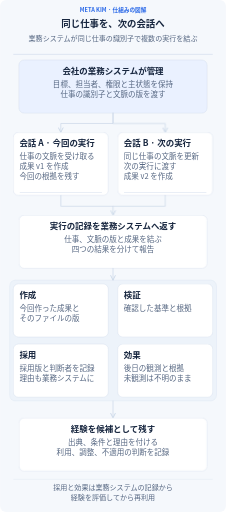
t = 0.00 s
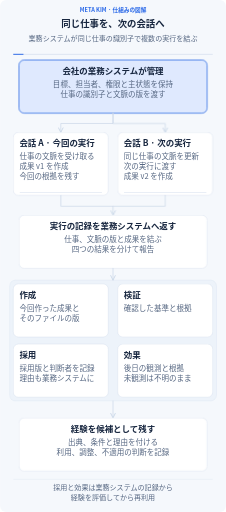
t = 1.63 s
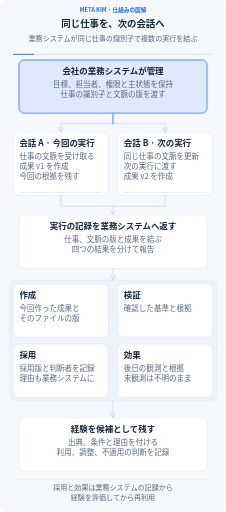
t = 3.33 s
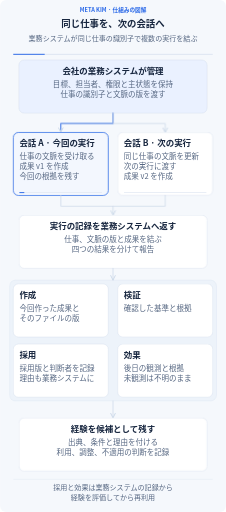
t = 5.04 s
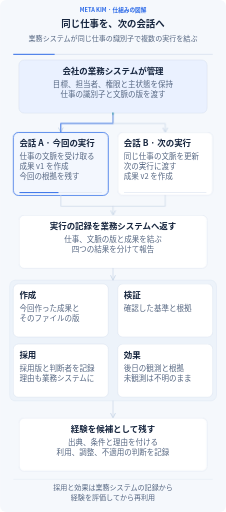
t = 6.64 s
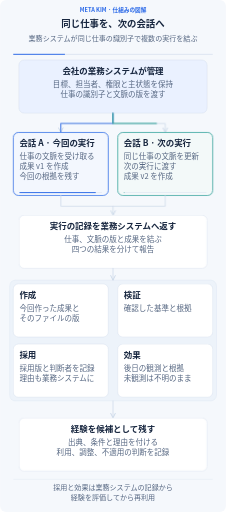
t = 8.29 s

The animated SVG that drew these frames (rendered in a browser with its animation timeline set to each time). Animation: 34 CSS @keyframes rules; frames cover the first 8.29 s, repeats indefinitely.

<svg xmlns="http://www.w3.org/2000/svg" width="960" height="2177" viewBox="0 0 960 2177" role="img" aria-labelledby="title description" lang="ja-JP" xml:lang="ja-JP">
<title id="title">同じ仕事を、次の会話へ</title><desc id="description">業務システムが同じ仕事の識別子で複数の実行を結ぶ 文字と関係は常に表示します。アニメーションは入力の受け渡し、進捗、成果の保存を示します。動作を止めても全体を読めます。 採用と効果は業務システムの記録から,経験を評価してから再利用</desc>
<defs><marker id="arrow" viewBox="0 0 10 10" refX="9" refY="5" markerWidth="8" markerHeight="8" orient="auto-start-reverse"><path d="M1 1L9 5L1 9" fill="none" stroke="#cad7e8" stroke-width="1.6" stroke-linecap="round"/></marker><marker id="back-arrow" viewBox="0 0 10 10" refX="9" refY="5" markerWidth="8" markerHeight="8" orient="auto"><path d="M1 1L9 5L1 9" fill="none" stroke="#7c56d8" stroke-width="1.6" stroke-linecap="round"/></marker></defs>
<style>text{font-family:"Noto Sans CJK JP","Yu Gothic",Arial,sans-serif}.clock{stroke-dasharray:1;stroke-dashoffset:0;animation:clock 32s linear infinite}@keyframes clock{from{stroke-dashoffset:1}to{stroke-dashoffset:0}}@keyframes m0{0%,1%{opacity:0}2.2%,11.8%{opacity:1}13%,100%{opacity:0}}.m0{opacity:0;animation:m0 32s ease-in-out infinite}
@keyframes m1{0%,13%{opacity:0}14.5%,100%{opacity:1}}.m1{opacity:1;animation:m1 32s ease-in-out infinite}
@keyframes m2{0%,1%{transform:scaleX(0)}13%,100%{transform:scaleX(1)}}.m2{transform:scaleX(1);transform-box:fill-box;transform-origin:left center;animation:m2 32s ease-in-out infinite}
@keyframes m3{0%,8%{stroke-dashoffset:1;opacity:0}9%{opacity:1}17%,100%{stroke-dashoffset:0;opacity:.8}}.m3{stroke-dashoffset:0;opacity:.65;animation:m3 32s ease-in-out infinite}
@keyframes m4{0%,13%{opacity:0}14.2%,27.799999999999997%{opacity:1}28.999999999999996%,100%{opacity:0}}.m4{opacity:0;animation:m4 32s ease-in-out infinite}
@keyframes m5{0%,28.999999999999996%{opacity:0}30.499999999999996%,100%{opacity:1}}.m5{opacity:1;animation:m5 32s ease-in-out infinite}
@keyframes m6{0%,13%{transform:scaleX(0)}28.999999999999996%,100%{transform:scaleX(1)}}.m6{transform:scaleX(1);transform-box:fill-box;transform-origin:left center;animation:m6 32s ease-in-out infinite}
@keyframes m7{0%,20%{stroke-dashoffset:1;opacity:0}21%{opacity:1}29.000000000000004%,100%{stroke-dashoffset:0;opacity:.8}}.m7{stroke-dashoffset:0;opacity:.65;animation:m7 32s ease-in-out infinite}
@keyframes m8{0%,25%{opacity:0}26.2%,39.8%{opacity:1}41%,100%{opacity:0}}.m8{opacity:0;animation:m8 32s ease-in-out infinite}
@keyframes m9{0%,41%{opacity:0}42.5%,100%{opacity:1}}.m9{opacity:1;animation:m9 32s ease-in-out infinite}
@keyframes m10{0%,25%{transform:scaleX(0)}41%,100%{transform:scaleX(1)}}.m10{transform:scaleX(1);transform-box:fill-box;transform-origin:left center;animation:m10 32s ease-in-out infinite}
@keyframes m11{0%,36%{stroke-dashoffset:1;opacity:0}37%{opacity:1}43%,100%{stroke-dashoffset:0;opacity:.8}}.m11{stroke-dashoffset:0;opacity:.65;animation:m11 32s ease-in-out infinite}
@keyframes m12{0%,36%{stroke-dashoffset:1;opacity:0}37%{opacity:1}43%,100%{stroke-dashoffset:0;opacity:.8}}.m12{stroke-dashoffset:0;opacity:.65;animation:m12 32s ease-in-out infinite}
@keyframes m13{0%,40%{opacity:0}41.2%,47.8%{opacity:1}49%,100%{opacity:0}}.m13{opacity:0;animation:m13 32s ease-in-out infinite}
@keyframes m14{0%,49%{opacity:0}50.5%,100%{opacity:1}}.m14{opacity:1;animation:m14 32s ease-in-out infinite}
@keyframes m15{0%,40%{transform:scaleX(0)}49%,100%{transform:scaleX(1)}}.m15{transform:scaleX(1);transform-box:fill-box;transform-origin:left center;animation:m15 32s ease-in-out infinite}
@keyframes m16{0%,45%{stroke-dashoffset:1;opacity:0}46%{opacity:1}50%,100%{stroke-dashoffset:0;opacity:.8}}.m16{stroke-dashoffset:0;opacity:.65;animation:m16 32s ease-in-out infinite}
@keyframes m17{0%,49%{opacity:0}50.2%,57.8%{opacity:1}59%,100%{opacity:0}}.m17{opacity:0;animation:m17 32s ease-in-out infinite}
@keyframes m18{0%,59%{opacity:0}60.5%,100%{opacity:1}}.m18{opacity:1;animation:m18 32s ease-in-out infinite}
@keyframes m19{0%,49%{transform:scaleX(0)}59%,100%{transform:scaleX(1)}}.m19{transform:scaleX(1);transform-box:fill-box;transform-origin:left center;animation:m19 32s ease-in-out infinite}
@keyframes m20{0%,56.49999999999999%{opacity:0}57.699999999999996%,65.29999999999998%{opacity:1}66.49999999999999%,100%{opacity:0}}.m20{opacity:0;animation:m20 32s ease-in-out infinite}
@keyframes m21{0%,66.49999999999999%{opacity:0}67.99999999999999%,100%{opacity:1}}.m21{opacity:1;animation:m21 32s ease-in-out infinite}
@keyframes m22{0%,56.49999999999999%{transform:scaleX(0)}66.49999999999999%,100%{transform:scaleX(1)}}.m22{transform:scaleX(1);transform-box:fill-box;transform-origin:left center;animation:m22 32s ease-in-out infinite}
@keyframes m23{0%,64%{opacity:0}65.2%,72.8%{opacity:1}74%,100%{opacity:0}}.m23{opacity:0;animation:m23 32s ease-in-out infinite}
@keyframes m24{0%,74%{opacity:0}75.5%,100%{opacity:1}}.m24{opacity:1;animation:m24 32s ease-in-out infinite}
@keyframes m25{0%,64%{transform:scaleX(0)}74%,100%{transform:scaleX(1)}}.m25{transform:scaleX(1);transform-box:fill-box;transform-origin:left center;animation:m25 32s ease-in-out infinite}
@keyframes m26{0%,71.5%{opacity:0}72.7%,80.3%{opacity:1}81.5%,100%{opacity:0}}.m26{opacity:0;animation:m26 32s ease-in-out infinite}
@keyframes m27{0%,81.5%{opacity:0}83%,100%{opacity:1}}.m27{opacity:1;animation:m27 32s ease-in-out infinite}
@keyframes m28{0%,71.5%{transform:scaleX(0)}81.5%,100%{transform:scaleX(1)}}.m28{transform:scaleX(1);transform-box:fill-box;transform-origin:left center;animation:m28 32s ease-in-out infinite}
@keyframes m29{0%,79%{stroke-dashoffset:1;opacity:0}80%{opacity:1}85%,100%{stroke-dashoffset:0;opacity:.8}}.m29{stroke-dashoffset:0;opacity:.65;animation:m29 32s ease-in-out infinite}
@keyframes m30{0%,84%{opacity:0}85.2%,94.8%{opacity:1}96%,100%{opacity:0}}.m30{opacity:0;animation:m30 32s ease-in-out infinite}
@keyframes m31{0%,96%{opacity:0}97.5%,100%{opacity:1}}.m31{opacity:1;animation:m31 32s ease-in-out infinite}
@keyframes m32{0%,84%{transform:scaleX(0)}96%,100%{transform:scaleX(1)}}.m32{transform:scaleX(1);transform-box:fill-box;transform-origin:left center;animation:m32 32s ease-in-out infinite}@media(prefers-reduced-motion:reduce){*{animation:none!important}.focus,.clock{display:none}.completed{opacity:1}.progress{transform:scaleX(1)}.transfer{stroke-dashoffset:0;opacity:.45}}</style>
<rect width="960" height="2177" rx="26" fill="#f5f8fc"/>
<text x="480" y="53" font-size="24" font-weight="700" fill="#2968e8" text-anchor="middle"><tspan x="480" dy="0">META KIM · 仕組みの図解</tspan></text>
<text x="480" y="113" font-size="40" font-weight="750" fill="#17263f" text-anchor="middle"><tspan x="480" dy="0">同じ仕事を、次の会話へ</tspan></text>
<text x="480" y="175" font-size="30" font-weight="450" fill="#566782" text-anchor="middle"><tspan x="480" dy="0">業務システムが同じ仕事の識別子で複数の実行を結ぶ</tspan></text>
<path d="M56 231H904" stroke="#dce5f2" stroke-width="4"/><path class="clock" pathLength="1" d="M56 231H904" stroke="#2968e8" stroke-width="4"/>
<g class="node" data-label="会社の業務システムが管理" data-box="80,255,800,226"><rect x="80" y="255" width="800" height="226" rx="22" fill="#eaf1ff" stroke="#cad7e8" stroke-width="1.5"/><rect class="focus m0" x="80" y="255" width="800" height="226" rx="22" fill="#2968e8" fill-opacity=".055" stroke="#2968e8" stroke-width="3"/><text x="480" y="313" font-size="36" font-weight="700" fill="#17263f" text-anchor="middle"><tspan x="480" dy="0">会社の業務システムが管理</tspan></text><text x="480" y="369" font-size="32" font-weight="450" fill="#566782" text-anchor="middle"><tspan x="480" dy="0">目標、担当者、権限と主状態を保持</tspan><tspan x="480" dy="42">仕事の識別子と文脈の版を渡す</tspan></text></g>
<path d="M480 481V525H258V563" fill="none" stroke="#cad7e8" stroke-width="3" stroke-linecap="round" stroke-linejoin="round" marker-end="url(#arrow)"/><path class="transfer m3" pathLength="1" d="M480 481V525H258V563" fill="none" stroke="#2968e8" stroke-width="4.5" stroke-dasharray="1" stroke-linecap="round" stroke-linejoin="round"/>
<g class="node" data-label="会話 A · 今回の実行" data-box="56,563,404,268"><rect x="56" y="563" width="404" height="268" rx="22" fill="#fff" stroke="#cad7e8" stroke-width="1.5"/><rect class="focus m4" x="56" y="563" width="404" height="268" rx="22" fill="#2968e8" fill-opacity=".055" stroke="#2968e8" stroke-width="3"/><text x="82" y="621" font-size="36" font-weight="700" fill="#17263f" text-anchor="start"><tspan x="82" dy="0">会話 A · 今回の実行</tspan></text><text x="82" y="677" font-size="32" font-weight="450" fill="#566782" text-anchor="start"><tspan x="82" dy="0">仕事の文脈を受け取る</tspan><tspan x="82" dy="42">成果 v1 を作成</tspan><tspan x="82" dy="42">今回の根拠を残す</tspan></text><rect x="82" y="817" width="352" height="4" rx="2" fill="#e2e9f3"/><rect class="progress m6" x="82" y="817" width="352" height="4" rx="2" fill="#2968e8"/><g class="completed m5"><circle cx="440" cy="583" r="11" fill="#0d9488"/><path d="M434 583l4 4 8-9" fill="none" stroke="#fff" stroke-width="2" stroke-linecap="round" stroke-linejoin="round"/></g></g>
<path d="M480 481V525H702V563" fill="none" stroke="#cad7e8" stroke-width="3" stroke-linecap="round" stroke-linejoin="round" marker-end="url(#arrow)"/><path class="transfer m7" pathLength="1" d="M480 481V525H702V563" fill="none" stroke="#0d9488" stroke-width="4.5" stroke-dasharray="1" stroke-linecap="round" stroke-linejoin="round"/>
<g class="node" data-label="会話 B · 次の実行" data-box="500,563,404,268"><rect x="500" y="563" width="404" height="268" rx="22" fill="#fff" stroke="#cad7e8" stroke-width="1.5"/><rect class="focus m8" x="500" y="563" width="404" height="268" rx="22" fill="#0d9488" fill-opacity=".055" stroke="#0d9488" stroke-width="3"/><text x="526" y="621" font-size="36" font-weight="700" fill="#17263f" text-anchor="start"><tspan x="526" dy="0">会話 B · 次の実行</tspan></text><text x="526" y="677" font-size="32" font-weight="450" fill="#566782" text-anchor="start"><tspan x="526" dy="0">同じ仕事の文脈を更新</tspan><tspan x="526" dy="42">次の実行に渡す</tspan><tspan x="526" dy="42">成果 v2 を作成</tspan></text><rect x="526" y="817" width="352" height="4" rx="2" fill="#e2e9f3"/><rect class="progress m10" x="526" y="817" width="352" height="4" rx="2" fill="#0d9488"/><g class="completed m9"><circle cx="884" cy="583" r="11" fill="#0d9488"/><path d="M878 583l4 4 8-9" fill="none" stroke="#fff" stroke-width="2" stroke-linecap="round" stroke-linejoin="round"/></g></g>
<path d="M258 831V877H480V915" fill="none" stroke="#cad7e8" stroke-width="3" stroke-linecap="round" stroke-linejoin="round" marker-end="url(#arrow)"/><path class="transfer m11" pathLength="1" d="M258 831V877H480V915" fill="none" stroke="#2968e8" stroke-width="4.5" stroke-dasharray="1" stroke-linecap="round" stroke-linejoin="round"/>
<path d="M702 831V877H480" fill="none" stroke="#cad7e8" stroke-width="3" stroke-linecap="round" stroke-linejoin="round"/><path class="transfer m12" pathLength="1" d="M702 831V877H480" fill="none" stroke="#0d9488" stroke-width="4.5" stroke-dasharray="1" stroke-linecap="round" stroke-linejoin="round"/>
<g class="node" data-label="実行の記録を業務システムへ返す" data-box="80,915,800,226"><rect x="80" y="915" width="800" height="226" rx="22" fill="#fff" stroke="#cad7e8" stroke-width="1.5"/><rect class="focus m13" x="80" y="915" width="800" height="226" rx="22" fill="#2968e8" fill-opacity=".055" stroke="#2968e8" stroke-width="3"/><text x="480" y="973" font-size="36" font-weight="700" fill="#17263f" text-anchor="middle"><tspan x="480" dy="0">実行の記録を業務システムへ返す</tspan></text><text x="480" y="1029" font-size="32" font-weight="450" fill="#566782" text-anchor="middle"><tspan x="480" dy="0">仕事、文脈の版と成果を結ぶ</tspan><tspan x="480" dy="42">四つの結果を分けて報告</tspan></text></g>
<rect x="40" y="1191" width="880" height="514" rx="25" fill="#edf3fa" stroke="#cbd9e9"/>
<path d="M480 1141V1191" fill="none" stroke="#cad7e8" stroke-width="3" stroke-linecap="round" stroke-linejoin="round" marker-end="url(#arrow)"/><path class="transfer m16" pathLength="1" d="M480 1141V1191" fill="none" stroke="#2968e8" stroke-width="4.5" stroke-dasharray="1" stroke-linecap="round" stroke-linejoin="round"/>
<g class="node" data-label="作成" data-box="56,1207,404,226"><rect x="56" y="1207" width="404" height="226" rx="22" fill="#fff" stroke="#cad7e8" stroke-width="1.5"/><rect class="focus m17" x="56" y="1207" width="404" height="226" rx="22" fill="#2968e8" fill-opacity=".055" stroke="#2968e8" stroke-width="3"/><text x="82" y="1265" font-size="36" font-weight="700" fill="#17263f" text-anchor="start"><tspan x="82" dy="0">作成</tspan></text><text x="82" y="1321" font-size="32" font-weight="450" fill="#566782" text-anchor="start"><tspan x="82" dy="0">今回作った成果と</tspan><tspan x="82" dy="42">そのファイルの版</tspan></text></g>
<g class="node" data-label="検証" data-box="500,1207,404,226"><rect x="500" y="1207" width="404" height="226" rx="22" fill="#fff" stroke="#cad7e8" stroke-width="1.5"/><rect class="focus m20" x="500" y="1207" width="404" height="226" rx="22" fill="#0d9488" fill-opacity=".055" stroke="#0d9488" stroke-width="3"/><text x="526" y="1265" font-size="36" font-weight="700" fill="#17263f" text-anchor="start"><tspan x="526" dy="0">検証</tspan></text><text x="526" y="1321" font-size="32" font-weight="450" fill="#566782" text-anchor="start"><tspan x="526" dy="0">確認した基準と根拠</tspan></text></g>
<g class="node" data-label="採用" data-box="56,1463,404,226"><rect x="56" y="1463" width="404" height="226" rx="22" fill="#fff" stroke="#cad7e8" stroke-width="1.5"/><rect class="focus m23" x="56" y="1463" width="404" height="226" rx="22" fill="#7c56d8" fill-opacity=".055" stroke="#7c56d8" stroke-width="3"/><text x="82" y="1521" font-size="36" font-weight="700" fill="#17263f" text-anchor="start"><tspan x="82" dy="0">採用</tspan></text><text x="82" y="1577" font-size="32" font-weight="450" fill="#566782" text-anchor="start"><tspan x="82" dy="0">採用版と判断者を記録</tspan><tspan x="82" dy="42">理由も業務システムに</tspan></text></g>
<g class="node" data-label="効果" data-box="500,1463,404,226"><rect x="500" y="1463" width="404" height="226" rx="22" fill="#fff" stroke="#cad7e8" stroke-width="1.5"/><rect class="focus m26" x="500" y="1463" width="404" height="226" rx="22" fill="#ce7b24" fill-opacity=".055" stroke="#ce7b24" stroke-width="3"/><text x="526" y="1521" font-size="36" font-weight="700" fill="#17263f" text-anchor="start"><tspan x="526" dy="0">効果</tspan></text><text x="526" y="1577" font-size="32" font-weight="450" fill="#566782" text-anchor="start"><tspan x="526" dy="0">後日の観測と根拠</tspan><tspan x="526" dy="42">未観測は不明のまま</tspan></text></g>
<path d="M480 1705V1777" fill="none" stroke="#cad7e8" stroke-width="3" stroke-linecap="round" stroke-linejoin="round" marker-end="url(#arrow)"/><path class="transfer m29" pathLength="1" d="M480 1705V1777" fill="none" stroke="#7c56d8" stroke-width="4.5" stroke-dasharray="1" stroke-linecap="round" stroke-linejoin="round"/>
<g class="node" data-label="経験を候補として残す" data-box="80,1777,800,226"><rect x="80" y="1777" width="800" height="226" rx="22" fill="#fff" stroke="#cad7e8" stroke-width="1.5"/><rect class="focus m30" x="80" y="1777" width="800" height="226" rx="22" fill="#7c56d8" fill-opacity=".055" stroke="#7c56d8" stroke-width="3"/><text x="480" y="1835" font-size="36" font-weight="700" fill="#17263f" text-anchor="middle"><tspan x="480" dy="0">経験を候補として残す</tspan></text><text x="480" y="1891" font-size="32" font-weight="450" fill="#566782" text-anchor="middle"><tspan x="480" dy="0">出典、条件と理由を付ける</tspan><tspan x="480" dy="42">利用、調整、不適用の判断を記録</tspan></text></g>
<path d="M56 2038H904" stroke="#cad7e8"/>
<text x="480" y="2085" font-size="30" font-weight="450" fill="#566782" text-anchor="middle"><tspan x="480" dy="0">採用と効果は業務システムの記録から</tspan><tspan x="480" dy="39">経験を評価してから再利用</tspan></text>
</svg>
